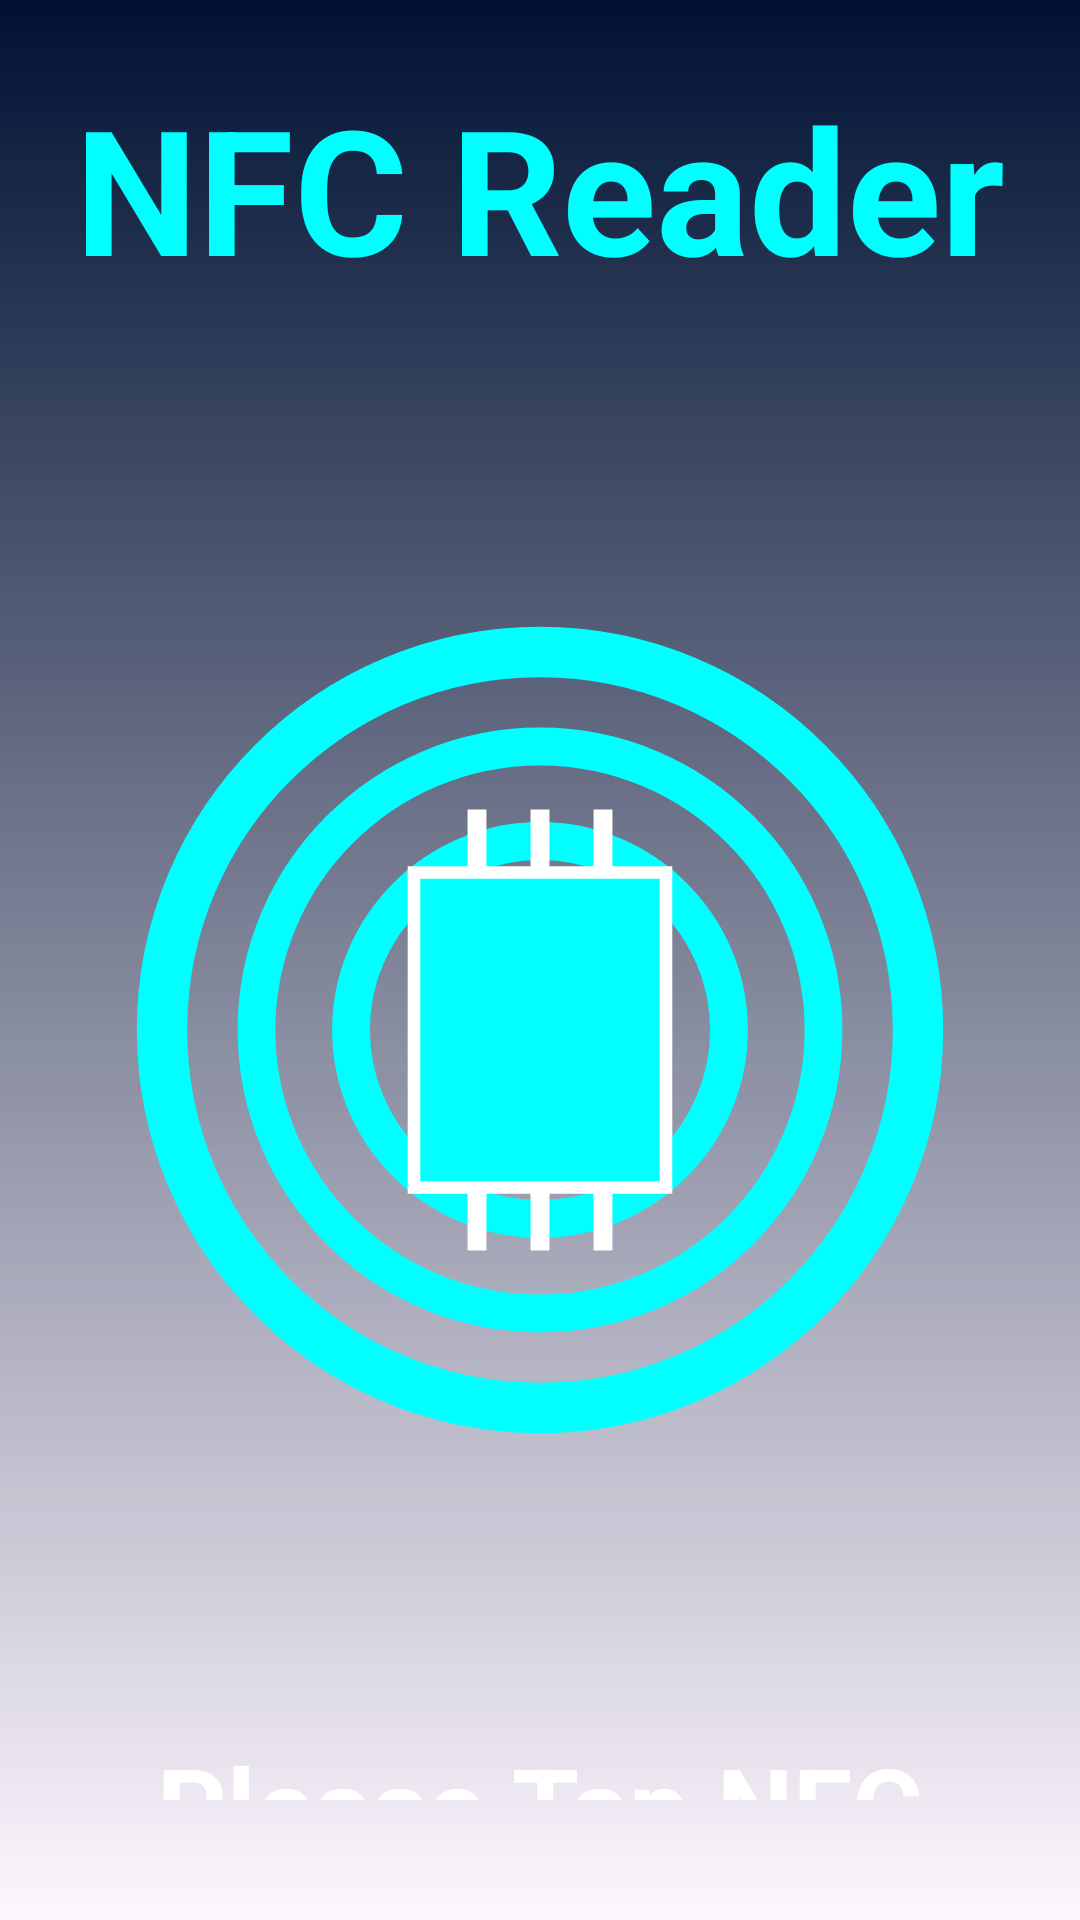

Write the Android layout XML for this screen, with the resource values it uses.
<!-- AndroidManifest.xml: application theme Theme.FA8Application -->
<!-- res/layout/activity_nfc.xml -->
<?xml version="1.0" encoding="utf-8"?>
<FrameLayout xmlns:android="http://schemas.android.com/apk/res/android"
    xmlns:tools="http://schemas.android.com/tools"
    android:id="@+id/main"
    android:layout_width="match_parent"
    android:layout_height="match_parent"
    android:background="@drawable/tech_background"
    tools:context=".nextview.NfcActivity">

    
    <View
        android:layout_width="match_parent"
        android:layout_height="match_parent"
        android:background="@drawable/tech_grid_overlay" />

    
    <LinearLayout
        android:layout_width="match_parent"
        android:layout_height="match_parent"
        android:orientation="vertical"
        android:gravity="center"
        android:padding="24dp">

        
        <TextView
            android:id="@+id/nfc_title"
            android:layout_width="wrap_content"
            android:layout_height="wrap_content"
            android:text="NFC Reader"
            android:textSize="58sp"
            android:textStyle="bold"
            android:textColor="#00FFFF"
            android:layout_marginBottom="32dp" />

        
        <LinearLayout
            android:id="@+id/scan_prompt_layout"
            android:layout_width="match_parent"
            android:layout_height="wrap_content"
            android:orientation="vertical"
            android:gravity="center"
            android:visibility="visible">

            
            <ImageView
                android:id="@+id/nfc_icon"
                android:layout_width="420dp"
                android:layout_height="420dp"
                android:src="@drawable/ic_nfc"
                android:contentDescription="NFC Icon"
                android:layout_marginBottom="24dp" />

            
            <TextView
                android:id="@+id/nfc_scan_prompt"
                android:layout_width="wrap_content"
                android:layout_height="wrap_content"
                android:text="Please Tap NFC Card"
                android:textSize="36sp"
                android:textStyle="bold"
                android:textColor="#FFFFFF"
                android:gravity="center"
                android:layout_marginBottom="16dp" />

            
            <TextView
                android:id="@+id/nfc_sub_prompt"
                android:layout_width="wrap_content"
                android:layout_height="wrap_content"
                android:text="Hold card near the back sensor area"
                android:textSize="18sp"
                android:textColor="#AAAAAA"
                android:gravity="center" />

        </LinearLayout>

        
        <LinearLayout
            android:id="@+id/success_layout"
            android:layout_width="match_parent"
            android:layout_height="wrap_content"
            android:orientation="vertical"
            android:gravity="center"
            android:visibility="gone">

            
            <ImageView
                android:id="@+id/success_checkmark"
                android:layout_width="350dp"
                android:layout_height="350dp"
                android:src="@drawable/ic_checkmark"
                android:contentDescription="Success Checkmark"
                android:layout_marginBottom="24dp" />

            
            <TextView
                android:id="@+id/nfc_success_text"
                android:layout_width="wrap_content"
                android:layout_height="wrap_content"
                android:text="NFC Recognition Passed"
                android:textSize="32sp"
                android:textStyle="bold"
                android:textColor="#00FF00"
                android:gravity="center"
                android:layout_marginBottom="16dp" />

            
            <TextView
                android:id="@+id/nfc_info_text"
                android:layout_width="wrap_content"
                android:layout_height="wrap_content"
                android:text=""
                android:textSize="20sp"
                android:textColor="#00FFFF"
                android:gravity="center"
                android:maxWidth="400dp"
                android:layout_marginTop="16dp" />

        </LinearLayout>

    </LinearLayout>

</FrameLayout>
<!-- resources referenced by this layout -->
<resources>
  <!-- drawable ic_checkmark (drawable) -->
  <vector xmlns:android="http://schemas.android.com/apk/res/android"
      android:width="200dp"
      android:height="200dp"
      android:viewportWidth="200"
      android:viewportHeight="200">
  
      
      <path
          android:strokeWidth="8"
          android:strokeColor="#00FF00"
          android:fillColor="#00000000"
          android:pathData="M100,30c38.7,0 70,31.3 70,70s-31.3,70 -70,70S30,138.7 30,100S61.3,30 100,30z"/>
  
      
      <path
          android:strokeWidth="12"
          android:strokeColor="#00FF00"
          android:fillColor="#00000000"
          android:strokeLineCap="round"
          android:strokeLineJoin="round"
          android:pathData="M55,105l30,30l60,-70"/>
  
      
      <path
          android:strokeWidth="4"
          android:strokeColor="#88FF88"
          android:fillColor="#00000000"
          android:pathData="M100,45c30.4,0 55,24.6 55,55s-24.6,55 -55,55S45,130.4 45,100S69.6,45 100,45z"/>
  </vector>
  <!-- drawable ic_nfc (drawable) -->
  <vector xmlns:android="http://schemas.android.com/apk/res/android"
      android:width="400dp"
      android:height="400dp"
      android:viewportWidth="200"
      android:viewportHeight="200">
  
      
      <path
          android:strokeWidth="8"
          android:strokeColor="#00FFFF"
          android:fillColor="#00000000"
          android:pathData="M100,40c-33.1,0 -60,26.9 -60,60s26.9,60 60,60s60,-26.9 60,-60S133.1,40 100,40z"/>
  
      
      <path
          android:strokeWidth="6"
          android:strokeColor="#00FFFF"
          android:fillColor="#00000000"
          android:pathData="M100,55c-24.8,0 -45,20.2 -45,45s20.2,45 45,45s45,-20.2 45,-45S124.8,55 100,55z"/>
  
      
      <path
          android:strokeWidth="6"
          android:strokeColor="#00FFFF"
          android:fillColor="#00000000"
          android:pathData="M100,70c-16.5,0 -30,13.5 -30,30s13.5,30 30,30s30,-13.5 30,-30S116.5,70 100,70z"/>
  
      
      <path
          android:strokeWidth="2"
          android:strokeColor="#FFFFFF"
          android:fillColor="#00FFFF"
          android:pathData="M80,75h40v50h-40z"/>
  
      
      <path
          android:strokeWidth="3"
          android:strokeColor="#FFFFFF"
          android:pathData="M90,75L90,65M100,75L100,65M110,75L110,65M90,125L90,135M100,125L100,135M110,125L110,135"/>
  </vector>
  <!-- drawable tech_grid_overlay (drawable) -->
  <?xml version="1.0" encoding="utf-8"?>
  <shape xmlns:android="http://schemas.android.com/apk/res/android">
      <gradient
          android:angle="90"
          android:startColor="#00000000"
          android:endColor="#001133"
          android:type="linear" />
  </shape>
  <style name="Theme.FA8Application" parent="Base.Theme.FA8Application" />
  <style name="Base.Theme.FA8Application" parent="Theme.Material3.DayNight.NoActionBar">
          
          
      </style>
</resources>
